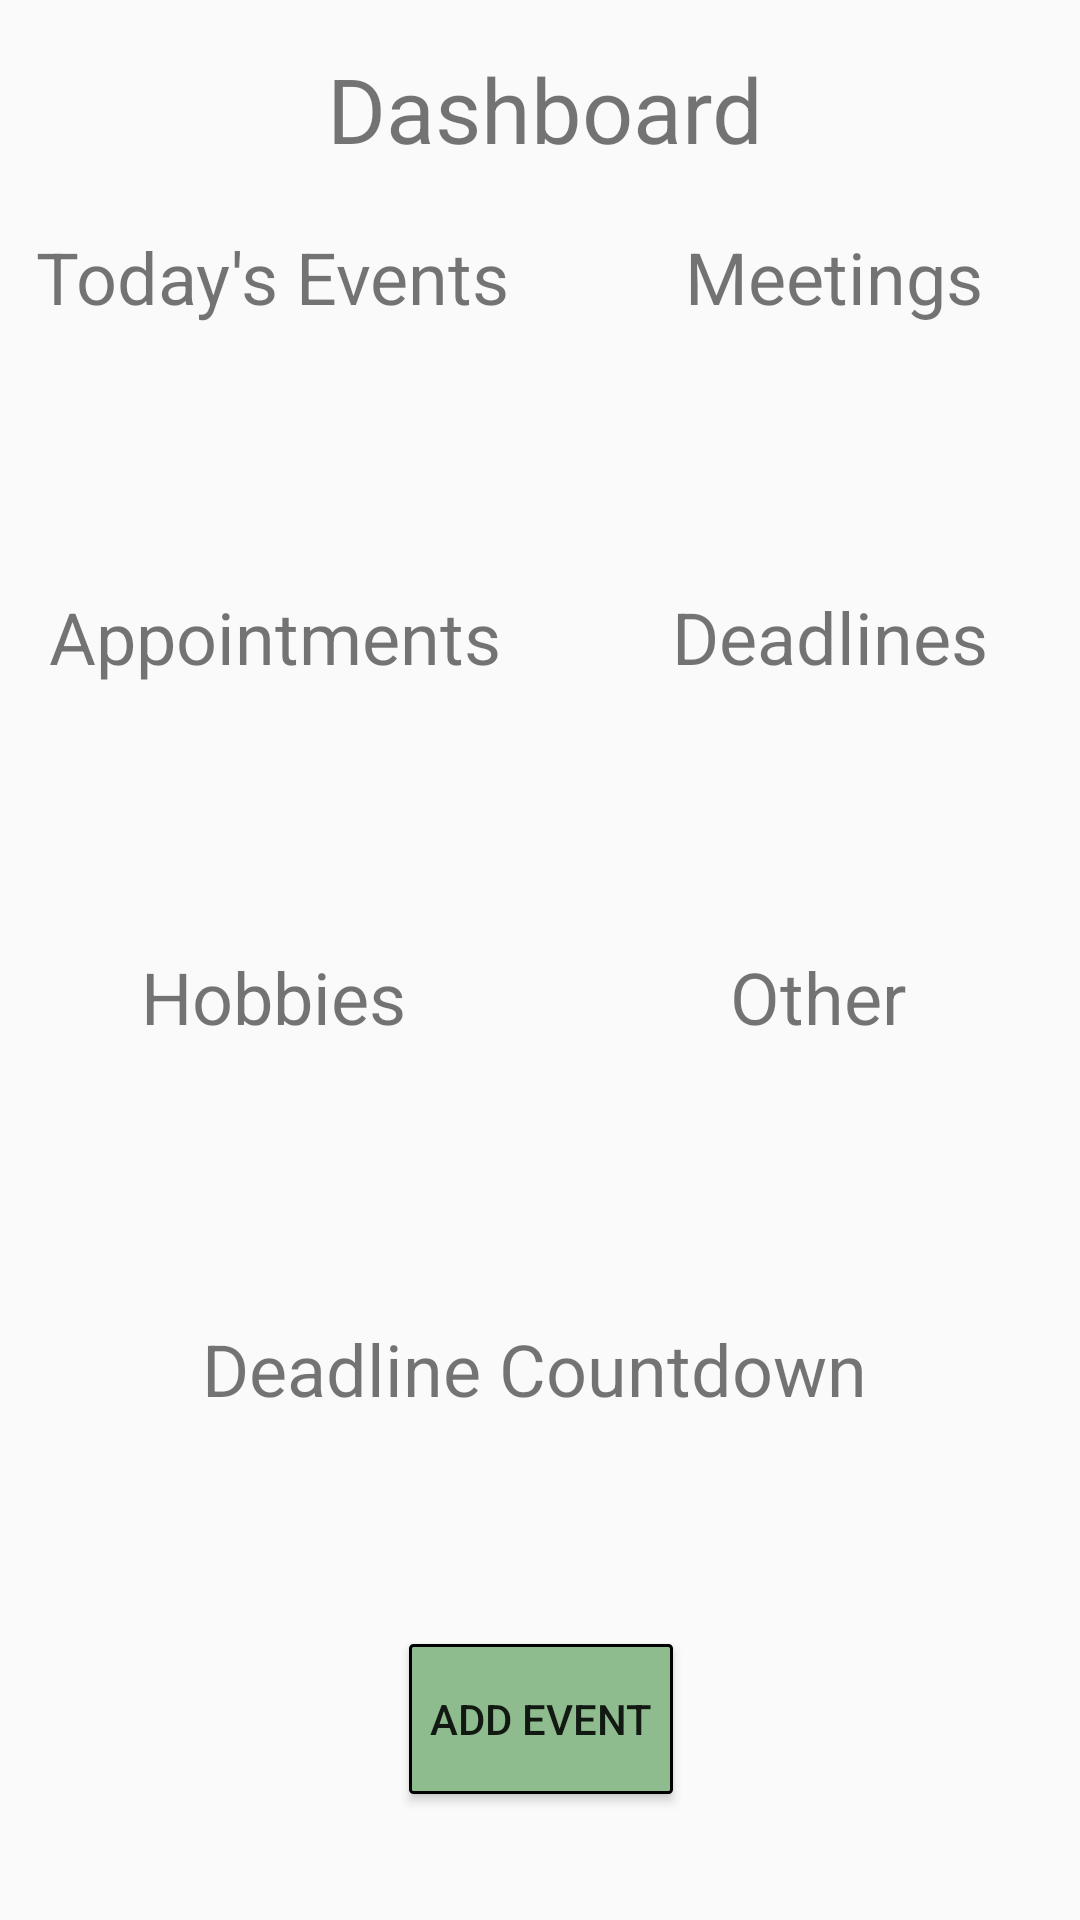

Produce the Android XML layout that renders to this screen, including the resource entries it uses.
<!-- AndroidManifest.xml: application theme AppTheme -->
<!-- res/layout/fragment_home.xml -->
<?xml version="1.0" encoding="utf-8"?>
<android.support.constraint.ConstraintLayout xmlns:android="http://schemas.android.com/apk/res/android"
    xmlns:app="http://schemas.android.com/apk/res-auto"
    xmlns:tools="http://schemas.android.com/tools"
    android:id="@+id/relativeLayout"
    android:layout_width="match_parent"
    android:layout_height="match_parent"
    tools:context=".home"
    tools:layout_editor_absoluteY="25dp">

    <ListView
        android:id="@+id/meetings"
        android:layout_width="173dp"
        android:layout_height="90dp"
        android:layout_marginStart="183dp"
        android:layout_marginLeft="156dp"
        android:layout_marginTop="108dp"
        android:background="@drawable/border"
        android:listSelector="@android:color/transparent"
        app:layout_constraintStart_toStartOf="parent"
        app:layout_constraintTop_toTopOf="parent" />

    <TextView
        android:id="@+id/textView8"
        android:layout_width="156dp"
        android:layout_height="wrap_content"
        android:layout_marginStart="30dp"
        android:layout_marginLeft="30dp"
        android:layout_marginTop="196dp"
        android:layout_marginEnd="225dp"
        android:layout_marginRight="225dp"
        android:text="Appointments"
        android:textColor="@color/caldroid_black"
        android:textSize="24sp"
        app:layout_constraintEnd_toEndOf="parent"
        app:layout_constraintHorizontal_bias="0.274"
        app:layout_constraintStart_toStartOf="parent"
        app:layout_constraintTop_toTopOf="parent" />

    <TextView
        android:id="@+id/textView10"
        android:layout_width="wrap_content"
        android:layout_height="wrap_content"
        android:layout_marginStart="254dp"
        android:layout_marginLeft="254dp"
        android:layout_marginTop="196dp"
        android:layout_marginEnd="53dp"
        android:layout_marginRight="53dp"
        android:text="Deadlines"
        android:textColor="@color/caldroid_black"
        android:textSize="24sp"
        app:layout_constraintEnd_toEndOf="parent"
        app:layout_constraintHorizontal_bias="0.576"
        app:layout_constraintStart_toStartOf="parent"
        app:layout_constraintTop_toTopOf="parent" />

    <TextView
        android:id="@+id/textView11"
        android:layout_width="wrap_content"
        android:layout_height="wrap_content"
        android:layout_marginStart="279dp"
        android:layout_marginLeft="279dp"
        android:layout_marginTop="316dp"
        android:layout_marginEnd="74dp"
        android:layout_marginRight="74dp"
        android:text="Other"
        android:textColor="@color/caldroid_black"
        android:textSize="24sp"
        app:layout_constraintEnd_toEndOf="parent"
        app:layout_constraintHorizontal_bias="0.692"
        app:layout_constraintStart_toStartOf="parent"
        app:layout_constraintTop_toTopOf="parent" />

    <TextView
        android:id="@+id/textView9"
        android:layout_width="wrap_content"
        android:layout_height="30dp"
        android:layout_marginStart="67dp"
        android:layout_marginLeft="64dp"
        android:layout_marginTop="316dp"
        android:layout_marginEnd="259dp"
        android:layout_marginRight="259dp"
        android:text="Hobbies"
        android:textColor="@color/caldroid_black"
        android:textSize="24sp"
        app:layout_constraintEnd_toEndOf="parent"
        app:layout_constraintHorizontal_bias="0.372"
        app:layout_constraintStart_toStartOf="parent"
        app:layout_constraintTop_toTopOf="parent" />

    <ListView
        android:id="@+id/todays"
        android:layout_width="173dp"
        android:layout_height="90dp"
        android:layout_marginStart="4dp"
        android:layout_marginLeft="4dp"
        android:layout_marginTop="108dp"
        android:background="@drawable/border"
        android:listSelector="@android:color/transparent"
        app:layout_constraintStart_toStartOf="parent"
        app:layout_constraintTop_toTopOf="parent" />

    <ListView
        android:id="@+id/appointments"
        android:layout_width="173dp"
        android:layout_height="90dp"
        android:layout_marginStart="4dp"
        android:layout_marginLeft="6dp"
        android:layout_marginTop="228dp"
        android:layout_marginEnd="205dp"
        android:layout_marginRight="205dp"
        android:background="@drawable/border"
        android:listSelector="@android:color/transparent"
        app:layout_constraintEnd_toEndOf="parent"
        app:layout_constraintHorizontal_bias="0.0"
        app:layout_constraintStart_toStartOf="parent"
        app:layout_constraintTop_toTopOf="parent" />

    <ListView
        android:id="@+id/deadlines"
        android:layout_width="173dp"
        android:layout_height="90dp"
        android:layout_marginTop="228dp"
        android:layout_marginEnd="4dp"
        android:layout_marginRight="4dp"
        android:background="@drawable/border"
        android:listSelector="@android:color/transparent"
        app:layout_constraintEnd_toEndOf="parent"
        app:layout_constraintTop_toTopOf="parent" />

    <ListView
        android:id="@+id/hobbies"
        android:layout_width="173dp"
        android:layout_height="90dp"
        android:layout_marginStart="4dp"
        android:layout_marginLeft="6dp"
        android:layout_marginTop="348dp"
        android:layout_marginEnd="205dp"
        android:layout_marginRight="205dp"
        android:background="@drawable/border"
        android:listSelector="@android:color/transparent"
        app:layout_constraintEnd_toEndOf="parent"
        app:layout_constraintHorizontal_bias="0.0"
        app:layout_constraintStart_toStartOf="parent"
        app:layout_constraintTop_toTopOf="parent" />

    <ListView
        android:id="@+id/other"
        android:layout_width="173dp"
        android:layout_height="90dp"
        android:layout_marginStart="206dp"
        android:layout_marginLeft="206dp"
        android:layout_marginTop="348dp"
        android:layout_marginEnd="4dp"
        android:layout_marginRight="5dp"
        android:background="@drawable/border"
        android:listSelector="@android:color/transparent"
        app:layout_constraintEnd_toEndOf="parent"
        app:layout_constraintHorizontal_bias="1.0"
        app:layout_constraintStart_toStartOf="parent"
        app:layout_constraintTop_toTopOf="parent" />

    <Button
        android:id="@+id/addmeeting"
        android:layout_width="wrap_content"
        android:layout_height="50dp"
        android:layout_marginStart="161dp"
        android:layout_marginLeft="161dp"
        android:layout_marginTop="548dp"
        android:layout_marginEnd="162dp"
        android:layout_marginRight="162dp"
        android:background="@drawable/border_green"
        android:text="Add Event"
        app:layout_constraintEnd_toEndOf="parent"
        app:layout_constraintHorizontal_bias="0.49"
        app:layout_constraintStart_toStartOf="parent"
        app:layout_constraintTop_toTopOf="parent" />

    <TextView
        android:id="@+id/textView7"
        android:layout_width="wrap_content"
        android:layout_height="wrap_content"
        android:layout_marginStart="25dp"
        android:layout_marginLeft="25dp"
        android:layout_marginTop="76dp"
        android:layout_marginEnd="225dp"
        android:layout_marginRight="225dp"
        android:text="Today's Events"
        android:textColor="@color/caldroid_black"
        android:textSize="24sp"
        app:layout_constraintEnd_toEndOf="parent"
        app:layout_constraintHorizontal_bias="0.274"
        app:layout_constraintStart_toStartOf="parent"
        app:layout_constraintTop_toTopOf="parent" />

    <TextView
        android:id="@+id/meetingsTxt"
        android:layout_width="101dp"
        android:layout_height="wrap_content"
        android:layout_marginStart="254dp"
        android:layout_marginLeft="254dp"
        android:layout_marginTop="76dp"
        android:layout_marginEnd="56dp"
        android:layout_marginRight="56dp"
        android:text="Meetings"
        android:textColor="@color/caldroid_black"
        android:textSize="24sp"
        app:layout_constraintEnd_toEndOf="parent"
        app:layout_constraintHorizontal_bias="0.509"
        app:layout_constraintStart_toStartOf="parent"
        app:layout_constraintTop_toTopOf="parent" />

    <TextView
        android:id="@+id/textView12"
        android:layout_width="226dp"
        android:layout_height="0dp"
        android:layout_marginStart="92dp"
        android:layout_marginLeft="92dp"
        android:layout_marginTop="440dp"
        android:layout_marginEnd="93dp"
        android:layout_marginRight="93dp"
        android:text="Deadline Countdown"
        android:textColor="@color/caldroid_black"
        android:textSize="24sp"
        app:layout_constraintEnd_toEndOf="parent"
        app:layout_constraintHorizontal_bias="0.49"
        app:layout_constraintStart_toStartOf="parent"
        app:layout_constraintTop_toTopOf="parent" />

    <ListView
        android:id="@+id/countdown"
        android:layout_width="345dp"
        android:layout_height="67dp"
        android:layout_marginStart="8dp"
        android:layout_marginLeft="8dp"
        android:layout_marginTop="472dp"
        android:layout_marginEnd="8dp"
        android:layout_marginRight="8dp"
        android:background="@drawable/border"
        app:layout_constraintEnd_toEndOf="parent"
        app:layout_constraintHorizontal_bias="0.901"
        app:layout_constraintStart_toStartOf="parent"
        app:layout_constraintTop_toTopOf="parent" />

    <TextView
        android:id="@+id/Dashboard"
        android:layout_width="wrap_content"
        android:layout_height="wrap_content"
        android:layout_marginStart="132dp"
        android:layout_marginLeft="132dp"
        android:layout_marginTop="16dp"
        android:layout_marginEnd="133dp"
        android:layout_marginRight="133dp"
        android:text="Dashboard"
        android:textColor="@color/caldroid_black"
        android:textSize="30sp"
        app:layout_constraintEnd_toEndOf="parent"
        app:layout_constraintHorizontal_bias="0.46"
        app:layout_constraintStart_toStartOf="parent"
        app:layout_constraintTop_toTopOf="parent" />

</android.support.constraint.ConstraintLayout>
<!-- resources referenced by this layout -->
<resources>
  <!-- drawable border_green (drawable) -->
  <?xml version="1.0" encoding="utf-8"?>
  <shape xmlns:android="http://schemas.android.com/apk/res/android"
      android:shape="rectangle">
      <solid android:color="#8FBC8F	 " />
      <corners android:radius="1dp" />
      <stroke android:width="3px" android:color="#000000" />
  </shape>
  <style name="AppTheme" parent="Theme.AppCompat.Light.NoActionBar">
          
          <item name="colorPrimary">@color/colorPrimary</item>
          <item name="colorPrimaryDark">@color/colorPrimaryDark</item>
          <item name="colorAccent">@color/colorAccent</item>
      </style>
  <!-- not gathered from this repository: default colours our renderer supplied (Android Studio template values) -->
  <color name="colorPrimary">#FF6200EE</color>
  <color name="colorPrimaryDark">#FF3700B3</color>
  <color name="colorAccent">#FF03DAC5</color>
</resources>
